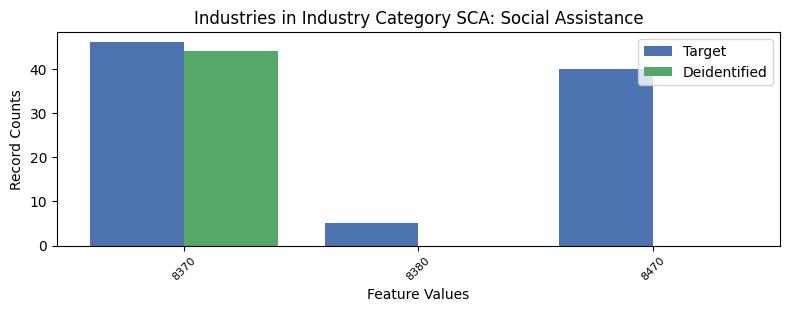

The file beside this chart, header and first rows:
, INDP, count_target, count_deidentified
1, 8370, 46, 44.0
2, 8380, 5, 0.0
0, 8470, 40, 0.0
